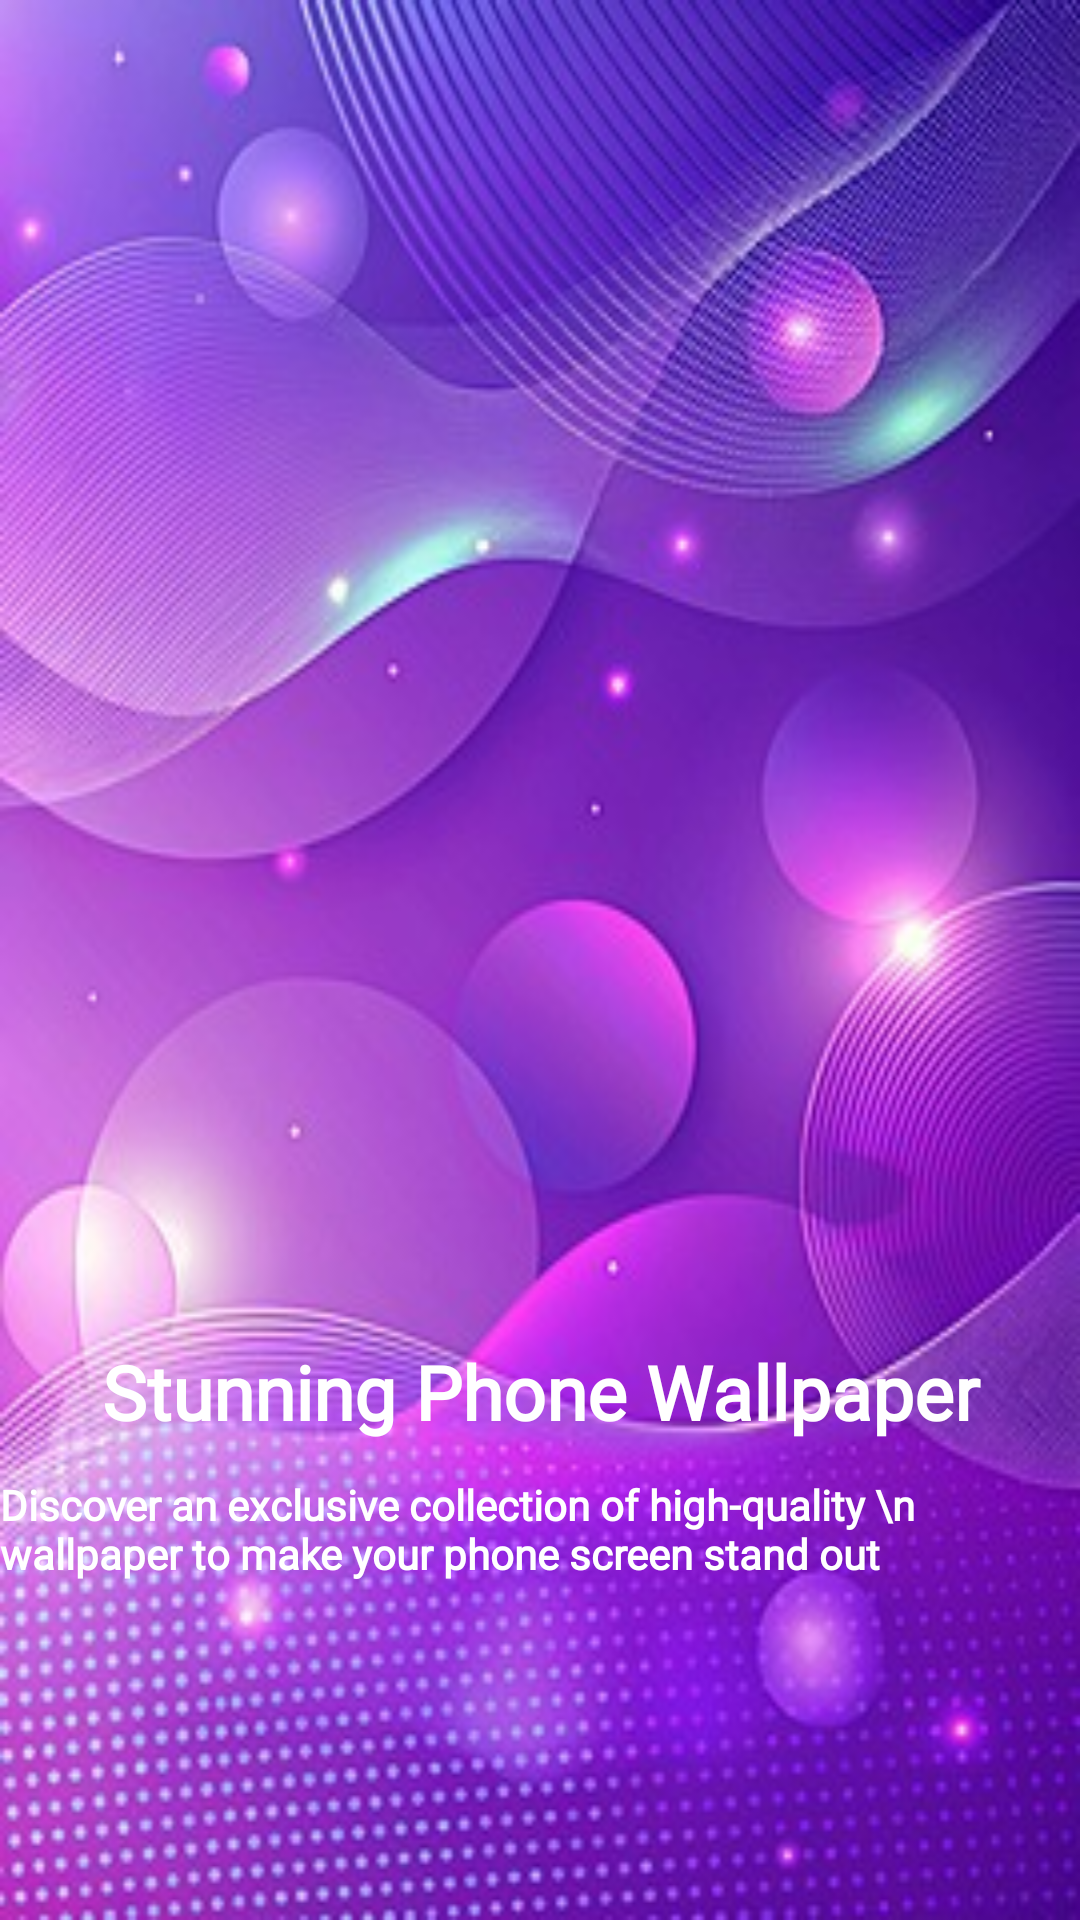

The Android layout XML behind this screen, and the referenced resources:
<!-- AndroidManifest.xml: application theme Theme.Wallpaper -->
<!-- res/layout/fragment_wallpaper.xml -->
<?xml version="1.0" encoding="utf-8"?>
<androidx.constraintlayout.widget.ConstraintLayout xmlns:android="http://schemas.android.com/apk/res/android"
    xmlns:app="http://schemas.android.com/apk/res-auto"
    xmlns:tools="http://schemas.android.com/tools"
    android:layout_width="match_parent"
    android:layout_height="match_parent"
    android:background="@drawable/wallpaper1"
    tools:context=".fragments.Wallpaper">


    <TextView
        android:id="@+id/txt"
        android:layout_width="match_parent"
        android:layout_height="wrap_content"
        android:layout_margin="20dp"
        android:layout_marginStart="24dp"
        android:fontFamily="@font/aclonica"
        android:gravity="center"
        android:text="Stunning Phone Wallpaper"
        android:textColor="@color/white"
        android:textSize="25sp"
        android:textStyle="bold"
        app:layout_constraintBottom_toBottomOf="parent"
        app:layout_constraintStart_toStartOf="parent"
        app:layout_constraintTop_toTopOf="parent"
        app:layout_constraintVertical_bias="0.754" />

    <TextView
        android:id="@+id/txt1"
        android:layout_width="wrap_content"
        android:layout_height="wrap_content"
        android:fontFamily="@font/aclonica"
        android:text="Discover an exclusive collection of high-quality \n wallpaper to make your phone screen stand out"
        android:textColor="@color/white"
        android:textStyle="bold"
        app:layout_constraintBottom_toBottomOf="parent"
        app:layout_constraintEnd_toEndOf="parent"
        app:layout_constraintStart_toStartOf="parent"
        app:layout_constraintTop_toBottomOf="@id/txt"
        app:layout_constraintVertical_bias="0.092" />

</androidx.constraintlayout.widget.ConstraintLayout>
<!-- resources referenced by this layout -->
<resources>
  <color name="white">#FFFFFFFF</color>
  <!-- drawable wallpaper1: jpg bitmap (drawable, 49888 bytes) -->
  <style name="Theme.Wallpaper" parent="Base.Theme.Wallpaper" />
  <style name="Base.Theme.Wallpaper" parent="Theme.Material3.DayNight.NoActionBar">
          <item name="colorPrimary">@color/pink</item>
          <item name="colorOnPrimary">@color/app_black</item>
          <item name="colorSurface">@color/app_black</item>
          <item name="colorOnSurface">@color/black</item>
          <item name="android:statusBarColor">@color/app_black</item>
      </style>
  <color name="pink">#6F2A3F</color>
  <color name="app_black">#1E1D1D</color>
  <color name="black">#FF000000</color>
</resources>
